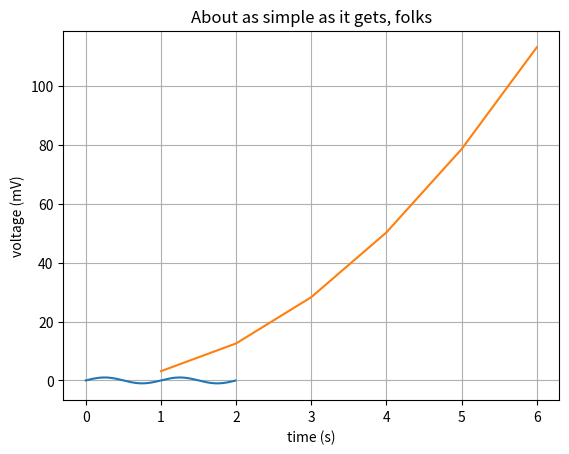

This chart was generated by the following Python code:
#if __name__ == "__main__":
#    print 'hi'
from pylab import *

t = arange(0.0, 2.0, 0.01)
s = sin(2*pi*t)
plot(t, s)

xlabel('time (s)')
ylabel('voltage (mV)')
title('About as simple as it gets, folks')
grid(True)
savefig("test.png")
show()

import matplotlib.pyplot as plt
radius = [1.0, 2.0, 3.0, 4.0, 5.0, 6.0]
area = [3.14159, 12.56636, 28.27431, 50.26544, 78.53975, 113.09724]
plt.plot(radius, area)
plt.show()


'''
traindat=
testdat=

'''
